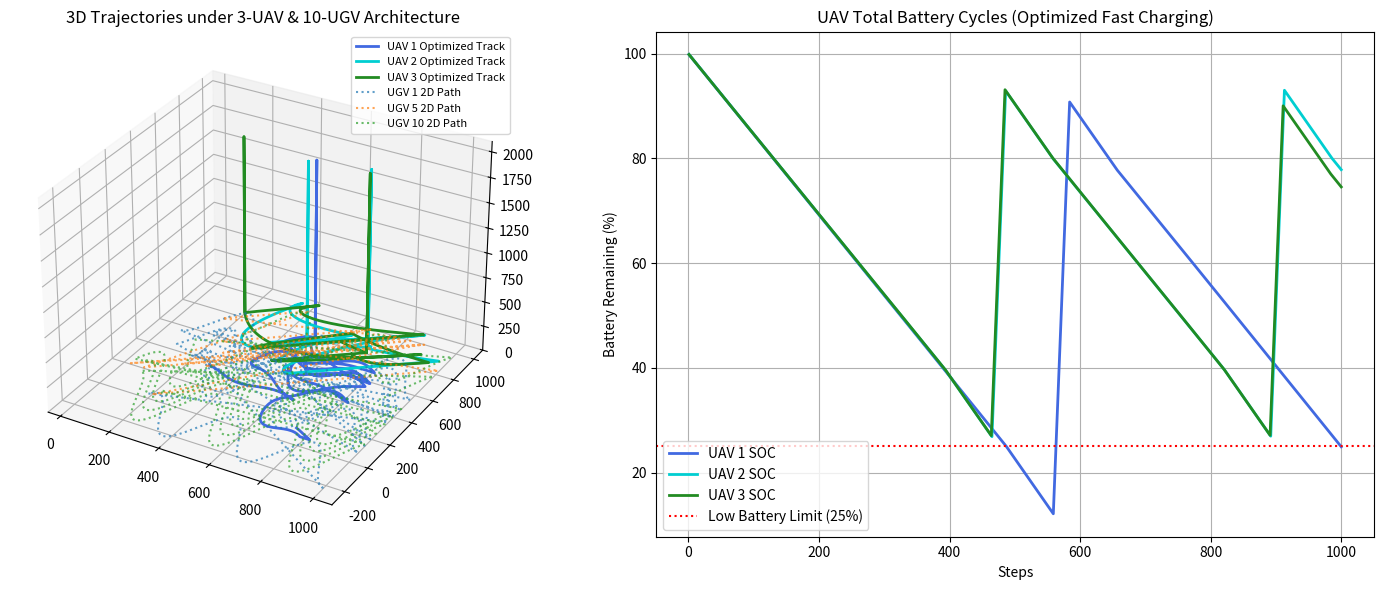

Recreate this plot in Python.
import math
import numpy as np
import matplotlib.pyplot as plt
from mpl_toolkits.mplot3d import Axes3D

# ========================================================
# 🔋 严格能耗与无线充电物理模型
# ========================================================
class AdvancedEnergyModel:
    def __init__(self, P_HAP=1200.0, E_max=45000.0):
        # 空气动力学飞行功耗参数
        self.P0 = 79.856
        self.Pi = 88.6
        self.U_tip = 120.0
        self.v0 = 9.2
        self.d0 = 0.012
        self.rho = 1.225
        self.s = 0.05
        self.A = 0.503
        # 通信功耗参数 (每个关联的用户会增加基站发射功耗)
        self.p_tx = 0.15  # 150mW 每用户
        self.eta = 0.8    # WPT 转换效率
        self.P_HAP = float(P_HAP)
        self.E_max = float(E_max)
        
        # 优化控制阈值
        self.return_threshold = 0.25      # 25% 电量触发返航充电
        self.recovery_threshold = 0.90    # 充到 90% 电量视为满血复航

    def flying_power(self, velocity: np.ndarray) -> float:
        v = np.linalg.norm(velocity)
        if v < 1e-6: v = 1e-6
        P0_term = self.P0 * (1.0 + 3.0 * (v**2) / (self.U_tip**2))
        inner = math.sqrt(1.0 + (v**4) / (4.0 * (self.v0**4)))
        subtraction = inner - (v**2) / (2.0 * (self.v0**2))
        Pi_term = self.Pi * math.sqrt(max(subtraction, 1e-10))
        drag_term = 0.5 * self.d0 * self.rho * self.s * self.A * (v**3)
        return float(P0_term + Pi_term + drag_term)

    def flying_energy(self, velocity: np.ndarray, delta_t: float) -> float:
        return self.flying_power(velocity) * delta_t

    def tx_energy(self, num_covered_ue: int, delta_t: float) -> float:
        # 优化项：动态计算通信发射能耗
        return self.p_tx * num_covered_ue * delta_t

    def update_battery(self, current_energy: float, E_fly: float, E_tx: float, E_charge: float) -> float:
        new_energy = current_energy - E_fly - E_tx + E_charge
        return float(max(0.0, min(new_energy, self.E_max)))


# ========================================================
# 🌍 SAGIN 3D 仿真环境 (3 UAVs & 10 UGVs)
# ========================================================
class SAGINMultiAgentEnv:
    def __init__(self, num_uavs=3, num_ugvs=10, delta_t=0.5):
        self.num_uavs = num_uavs
        self.num_ugvs = num_ugvs
        self.delta_t = delta_t  
        self.map_length = 1000.0   
        self.hap_height = 2000.0   
        
        # 🛸 3架无人机初始位置 [X, Y, Z]，均在低空服务层
        self.uav_positions = np.array([
            [300.0, 300.0, 100.0],
            [500.0, 500.0, 100.0],
            [700.0, 700.0, 100.0]
        ])
        
        # 🏎️ 10个地面用户初始 2D 位置 [X, Y, Z=0]
        self.ugv_positions = np.zeros((num_ugvs, 3))
        for i in range(num_ugvs):
            self.ugv_positions[i] = [np.random.uniform(100, 900), np.random.uniform(100, 900), 0.0]
            
        # 给各车辆分配不同的非线性运动速度与轨迹特征参数
        self.ugv_speeds = np.random.uniform(10.0, 16.0, size=num_ugvs)
        self.ugv_phases = np.random.uniform(0, 2 * math.pi, size=num_ugvs)
        
        self.energy_model = AdvancedEnergyModel()
        # 🎯 遵照要求：初始电量全部 100% 满电
        self.uav_energies = np.array([self.energy_model.E_max] * num_uavs)
        self.time_step = 0

    def step(self, actions, uav_states):
        self.time_step += 1
        info = {}
        
        # ─── 🏎️ 10个地面用户的复杂 2D 非线性轨迹演进 ───
        for i in range(self.num_ugvs):
            if i % 3 == 0:
                # 蛇形波浪运动
                self.ugv_positions[i][0] += self.ugv_speeds[i] * self.delta_t
                self.ugv_positions[i][1] += 20.0 * math.sin(0.02 * self.ugv_positions[i][0] + self.ugv_phases[i])
            elif i % 3 == 1:
                # 对角线切入运动
                self.ugv_positions[i][0] += self.ugv_speeds[i] * self.delta_t * 0.7
                self.ugv_positions[i][1] += self.ugv_speeds[i] * self.delta_t * 0.7
            else:
                # 绕各自锚点的局部环形圆周运动
                theta = (self.ugv_speeds[i] * self.delta_t) / 100.0
                x_curr, y_curr = self.ugv_positions[i][0], self.ugv_positions[i][1]
                self.ugv_positions[i][0] = x_curr + 15.0 * math.cos(theta)
                self.ugv_positions[i][1] = y_curr + 15.0 * math.sin(theta)
            
            # 边界越界环绕保护
            if self.ugv_positions[i][0] > self.map_length or self.ugv_positions[i][1] > self.map_length:
                self.ugv_positions[i][0] = np.random.uniform(10.0, 300.0)
                self.ugv_positions[i][1] = np.random.uniform(10.0, 800.0)

        # ─── 🛰️ 3架空中无人机 3D 位置更新 ───
        uav_speeds = actions['uav_speeds']
        for m in range(self.num_uavs):
            self.uav_positions[m] += uav_speeds[m] * self.delta_t
            self.uav_positions[m][0] = np.clip(self.uav_positions[m][0], 0.0, self.map_length)
            self.uav_positions[m][1] = np.clip(self.uav_positions[m][1], 0.0, self.map_length)
            self.uav_positions[m][2] = np.clip(self.uav_positions[m][2], 100.0, 1950.0)

        # ─── 📶 10个地面用户到 3架无人机的动态最近邻关联 (Association) ───
        # 只有处于低空 SERVICE 状态且高度小于 150m 的无人机可以提供接入中继
        active_service_uavs = [m for m in range(self.num_uavs) if uav_states[m] == "SERVICE" and self.uav_positions[m][2] <= 150.0]
        
        assigned_uav_indices = []
        uav_covered_ue_counts = np.zeros(self.num_uavs, dtype=int)
        
        for n in range(self.num_ugvs):
            if len(active_service_uavs) > 0:
                # 计算到所有当前提供服务的无人机的 3D 距离
                dists = [np.linalg.norm(self.uav_positions[m] - self.ugv_positions[n]) for m in active_service_uavs]
                best_idx = active_service_uavs[np.argmin(dists)]
                assigned_uav_indices.append(best_idx)
                uav_covered_ue_counts[best_idx] += 1
            else:
                assigned_uav_indices.append(-1) # 极端情况：三机全部离场，全网中断
            
        # ─── 🔋 各能耗组件拆解与更新 ───
        uav_charge_powers = np.zeros(self.num_uavs)
        uav_fly_powers = np.zeros(self.num_uavs)
        uav_tx_powers = np.zeros(self.num_uavs)
        
        for m in range(self.num_uavs):
            # 1. 飞行功耗
            P_fly = self.energy_model.flying_power(uav_speeds[m])
            E_fly = P_fly * self.delta_t
            uav_fly_powers[m] = P_fly
            
            # 2. 发射功耗
            E_tx = self.energy_model.tx_energy(uav_covered_ue_counts[m], self.delta_t)
            uav_tx_powers[m] = E_tx / self.delta_t
            
            # 3. 优化高能超级快充功耗（优化充电时间：增大充电速率）
            h_current = self.uav_positions[m][2]
            dist_to_hap = self.hap_height - h_current
            E_charge = 0.0
            
            if uav_states[m] == "CHARGE" and dist_to_hap <= 100.0:
                # 🚀 优化项：将保底快充能力直接拉高至 3000W（大幅缩短高空充电滞留时间）
                E_charge = 3000.0 * self.delta_t 
                
            uav_charge_powers[m] = E_charge / self.delta_t
            
            # 演进电池池
            self.uav_energies[m] = self.energy_model.update_battery(
                self.uav_energies[m], E_fly, E_tx, E_charge
            )

        info['ugv_positions'] = self.ugv_positions.copy()
        info['ugv_modes'] = actions['ugv_modes'].copy()
        info['uav_positions'] = self.uav_positions.copy()
        info['assigned_uavs'] = assigned_uav_indices
        info['uav_batteries_soc'] = self.uav_energies / self.energy_model.E_max
        info['uav_charges'] = uav_charge_powers
        info['uav_fly_powers'] = uav_fly_powers
        info['uav_tx_powers'] = uav_tx_powers
        return info


# ========================================================
# 🏁 控制中心循环 (协同状态机逻辑)
# ========================================================
if __name__ == "__main__":
    # 初始化：3 架无人机，10 个地面用户
    env = SAGINMultiAgentEnv(num_uavs=3, num_ugvs=10, delta_t=0.5)
    total_steps = 1000  
    uav_states = ["SERVICE", "SERVICE", "SERVICE"]  # 初始全部处于服务状态
    
    # 历史记录用于最终分析
    history_uav_pos = [[] for _ in range(env.num_uavs)]
    history_uav_bat = [[] for _ in range(env.num_uavs)]
    history_ugv_pos = [[] for _ in range(env.num_ugvs)]
    steps_axis = []
    
    print("====================================================================================================")
    print("🛸 SAGIN 3-UAV & 10-UGV 全周期能耗监控控制台 (初始满电100% -> 自适应错峰充电优化中)")
    print("====================================================================================================")
    
    for step_idx in range(1, total_steps + 1):
        uav_actions_speed = np.zeros((env.num_uavs, 3))
        
        for m in range(env.num_uavs):
            current_soc = env.uav_energies[m] / env.energy_model.E_max
            current_pos = env.uav_positions[m]
            
            # ─── 🔄 状态机自主寻优跳转（动态产生错峰，杜绝多机同时离场） ───
            if uav_states[m] == "SERVICE":
                # 计算当前低空还有几架飞机在服务
                other_services = [i for i, s in enumerate(uav_states) if s == "SERVICE"]
                # 优化策略：如果电量低于触发现，或者虽然电量稍高(如<35%)但有两名队友在低空撑着，提前离场充电，强制错峰
                if current_soc < env.energy_model.return_threshold:
                    uav_states[m] = "RETREAT"
                elif current_soc < 0.40 and len(other_services) >= 2 and m == max(other_services):
                    uav_states[m] = "RETREAT" # 提前分流
            elif uav_states[m] == "RETREAT" and current_pos[2] >= 1900.0:
                uav_states[m] = "CHARGE"
            elif uav_states[m] == "CHARGE" and current_soc >= env.energy_model.recovery_threshold:
                uav_states[m] = "RETURN"
            elif uav_states[m] == "RETURN" and current_pos[2] <= 100.0:
                uav_states[m] = "SERVICE"
                
            # ─── 🧭 基于当前状态的航迹速度决策 ───
            if uav_states[m] == "SERVICE":
                # 无人机各自负责追踪不同的车辆密集区中心（这里简易指定：UAV 1盯车0, UAV 2盯车4, UAV 3盯车7）
                target_idx = [0, 4, 7][m]
                target_pos = env.ugv_positions[target_idx]
                dir_vector = target_pos - current_pos
                dir_vector[2] = 0  # 保持水平平飞
                norm_v = np.linalg.norm(dir_vector) + 1e-4
                uav_actions_speed[m] = (dir_vector / norm_v) * 14.0 # 伴飞速度
            elif uav_states[m] == "RETREAT":
                uav_actions_speed[m] = [0.0, 0.0, 50.0]   # 50m/s 高速爬升，最小化充电路途耽误时间
            elif uav_states[m] == "CHARGE":
                uav_actions_speed[m] = [0.0, 0.0, 0.0]    # 悬停快充
            elif uav_states[m] == "RETURN":
                uav_actions_speed[m] = [0.0, 0.0, -50.0]  # 高速俯冲复航
                
        # 随机分配 10 个车辆的本地/卸载计算模态
        sim_ugv_modes = np.random.randint(1, 4, size=env.num_ugvs)
        sim_actions = {'uav_speeds': uav_actions_speed, 'ugv_modes': sim_ugv_modes}
        
        state_snap = env.step(sim_actions, uav_states)
        
        # 归档画图数据
        steps_axis.append(step_idx)
        for m in range(env.num_uavs):
            history_uav_pos[m].append(state_snap['uav_positions'][m].copy())
            history_uav_bat[m].append(state_snap['uav_batteries_soc'][m])
        for n in range(env.num_ugvs):
            history_ugv_pos[n].append(state_snap['ugv_positions'][n].copy())

        # ─── 🖥️ 控制台日志：多无人机耗电细分监控 ───
        if step_idx % 100 == 0 or step_idx == 1:
            print(f"\n⏱️ 【Simulation Time Step: {step_idx:3d}】")
            print("  🤖 [UAV 无人机群功耗细分与电量监控]:")
            for m in range(env.num_uavs):
                pos_str = f"[{state_snap['uav_positions'][m][0]:5.1f}, {state_snap['uav_positions'][m][1]:5.1f}, {state_snap['uav_positions'][m][2]:5.1f}]"
                print(f"    -> UAV {m+1}: 状态={uav_states[m]:<7} | 3D坐标={pos_str}m | ✈️飞行功耗={state_snap['uav_fly_powers'][m]:5.1f}W | 📡通信发射功耗={state_snap['uav_tx_powers'][m]:4.1f}W | ⚡充电输入={state_snap['uav_charges'][m]:6.1f}W | 🔋SOC={state_snap['uav_batteries_soc'][m]*100:5.1f}%")
            
            # 统计 10 个地面用户的断网率
            assigned_res = state_snap['assigned_uavs']
            lost_service_count = assigned_res.count(-1)
            print(f"  🏎️ [UGV 地面用户状态摘要]: 10个用户中，已成功连上中继的有 {10 - lost_service_count} 个，暂时因飞机换班断网的有 {lost_service_count} 个。")
            print("-" * 140)

    # ========================================================
    # 🗺️ 3D 多智能体轨迹与电量循环图
    # ========================================================
    print("\n📊 正在生成 3机-10用户 架构下的多维能耗优化分析图...")
    fig = plt.figure(figsize=(15, 6))
    
    # 左图：3D 航迹图（部分展示地面用户，防画面太杂乱）
    ax_3d = fig.add_subplot(121, projection='3d')
    colors = ['royalblue', 'darkturquoise', 'forestgreen']
    for m in range(env.num_uavs):
        p_uav = np.array(history_uav_pos[m])
        ax_3d.plot(p_uav[:, 0], p_uav[:, 1], p_uav[:, 2], label=f'UAV {m+1} Optimized Track', color=colors[m], linewidth=2)
    
    # 抽样打印 3 个典型用户的 2D 复杂扭动航迹
    for n in [0, 4, 9]:
        p_ugv = np.array(history_ugv_pos[n])
        ax_3d.plot(p_ugv[:, 0], p_ugv[:, 1], p_ugv[:, 2], label=f'UGV {n+1} 2D Path', linestyle=':', alpha=0.7)
        
    ax_3d.set_title("3D Trajectories under 3-UAV & 10-UGV Architecture")
    ax_3d.set_zlim(0, 2100); ax_3d.legend(fontsize=8); ax_3d.grid(True)
    
    # 右图：总电量循环曲线（体现由于快充优化带来的电量快速回升）
    ax_bat = fig.add_subplot(122)
    for m in range(env.num_uavs):
        ax_bat.plot(steps_axis, np.array(history_uav_bat[m])*100, label=f'UAV {m+1} SOC', color=colors[m], linewidth=2)
    ax_bat.axhline(y=25, color='red', linestyle=':', label='Low Battery Limit (25%)')
    ax_bat.set_title("UAV Total Battery Cycles (Optimized Fast Charging)")
    ax_bat.set_xlabel("Steps"); ax_bat.set_ylabel("Battery Remaining (%)"); ax_bat.legend(); ax_bat.grid(True)
    
    plt.tight_layout()
    plt.show()
